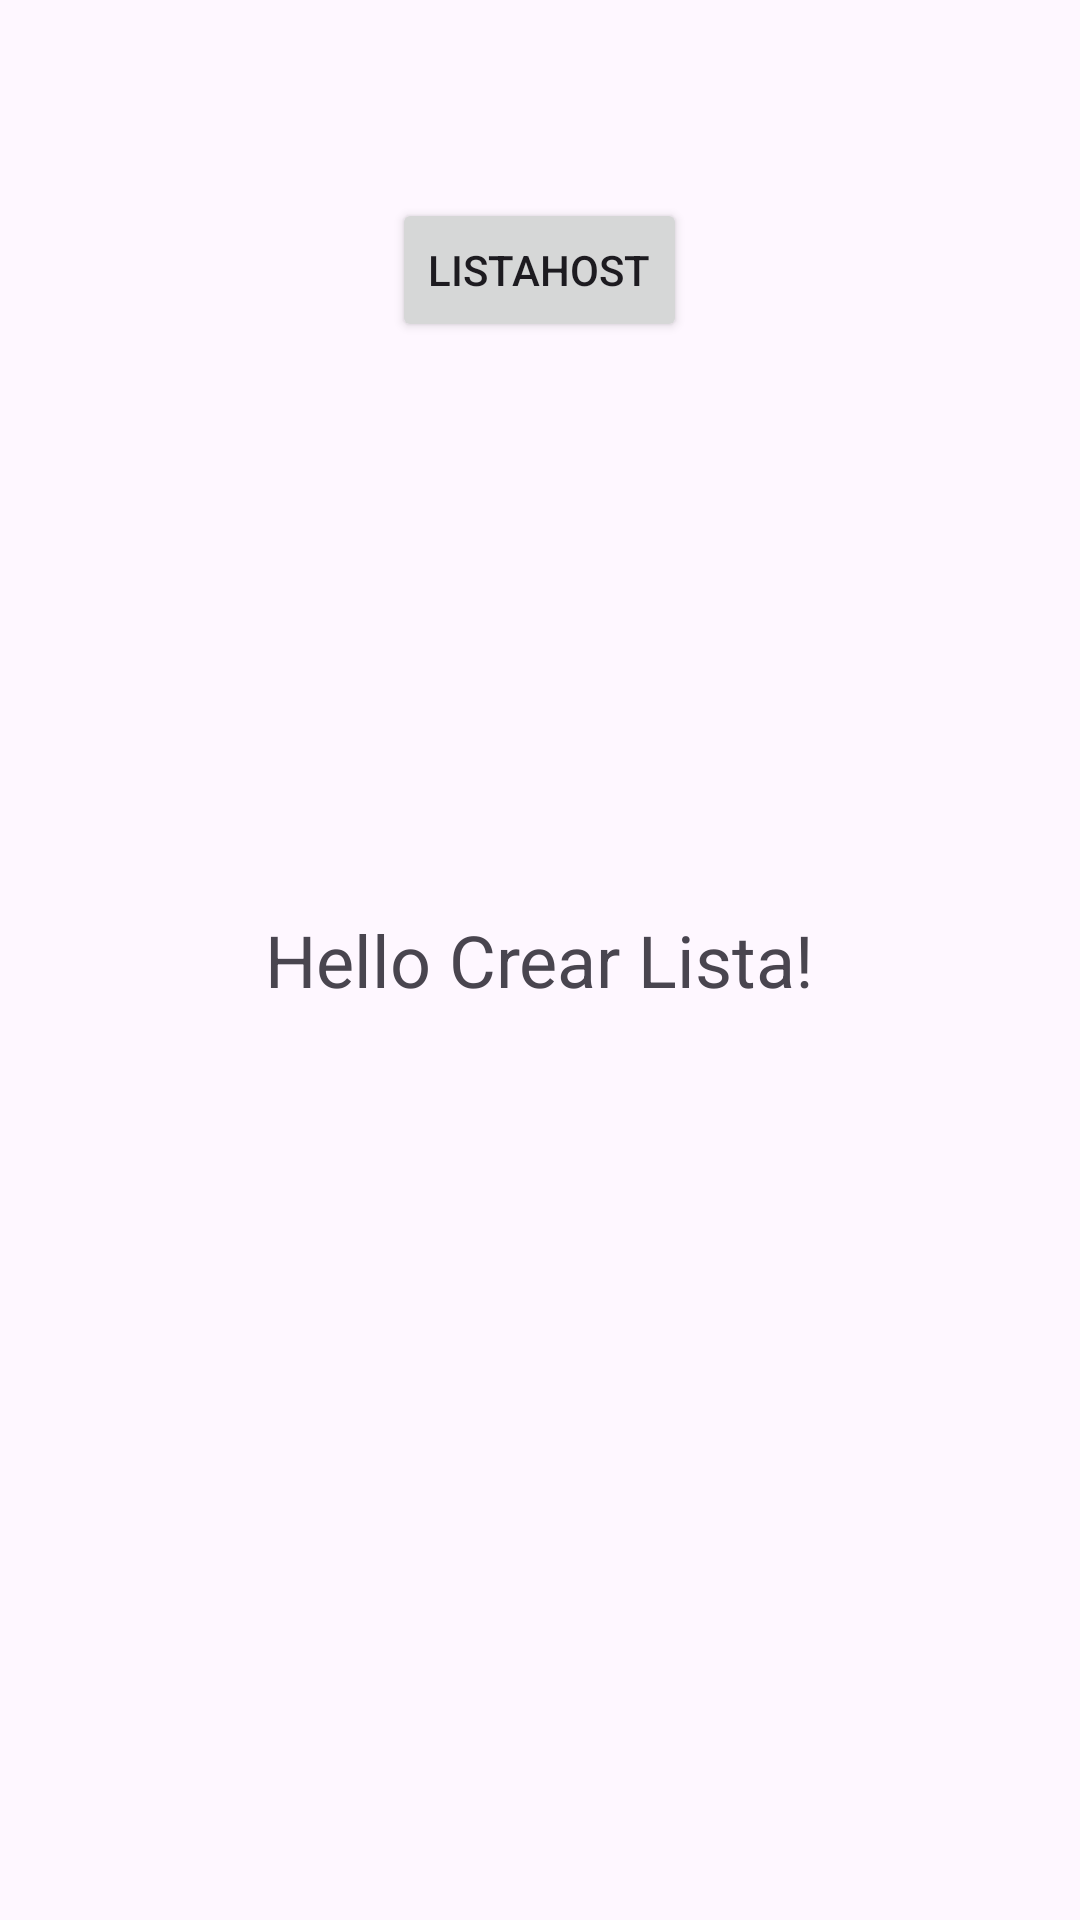

Layout XML and referenced resources for this Android screen:
<!-- AndroidManifest.xml: application theme Theme.PartyUp -->
<!-- res/layout/activity_crearlista.xml -->
<?xml version="1.0" encoding="utf-8"?>
<RelativeLayout xmlns:android="http://schemas.android.com/apk/res/android"
    android:layout_width="match_parent"
    android:layout_height="match_parent"
    android:padding="16dp">

    <Button
        android:id="@+id/btnListaHost"
        android:layout_width="wrap_content"
        android:layout_height="wrap_content"
        android:text="ListaHost"
        android:layout_marginTop="50dp"
        android:layout_centerHorizontal="true"
        android:onClick="goToListaHost" />

    <TextView
        android:id="@+id/textHelloCrearlista"
        android:layout_width="wrap_content"
        android:layout_height="wrap_content"
        android:text="Hello Crear Lista!"
        android:textSize="24sp"
        android:layout_centerInParent="true" />
</RelativeLayout>
<!-- resources referenced by this layout -->
<resources>
  <style name="Theme.PartyUp" parent="Base.Theme.PartyUp" />
  <style name="Base.Theme.PartyUp" parent="Theme.Material3.DayNight.NoActionBar">
          
          
      </style>
</resources>
